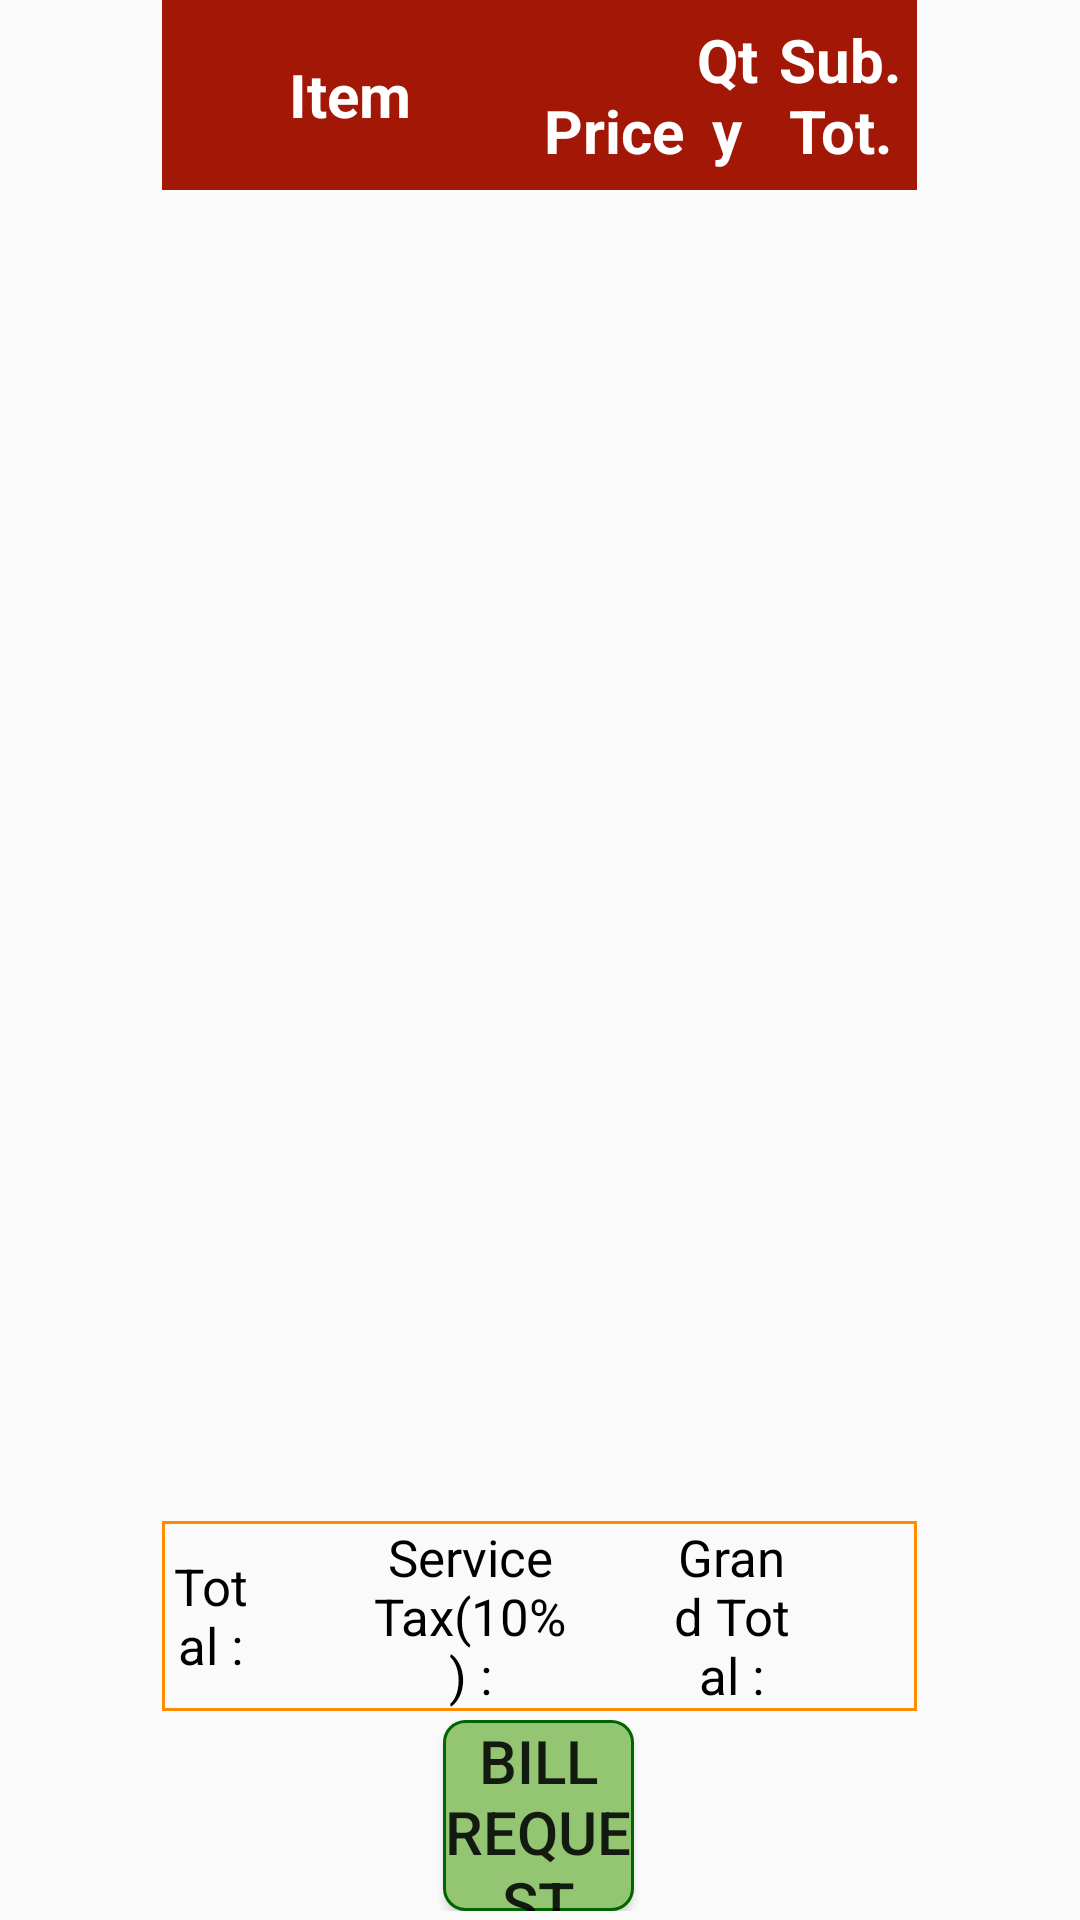

Here is an Android app screen rendered from its layout file. Give the layout XML and the strings, colors and styles it references.
<!-- AndroidManifest.xml: application theme AppTheme -->
<!-- res/layout/fragment_invoice.xml -->
<LinearLayout xmlns:android="http://schemas.android.com/apk/res/android"
    xmlns:tools="http://schemas.android.com/tools"
    android:layout_width="match_parent"
    android:layout_height="match_parent"
    android:orientation="horizontal"
    android:weightSum="1"
    tools:context="com.san.emenu.chowmein.OrdersFragment">

    <LinearLayout
        android:layout_width="0dp"
        android:layout_height="match_parent"
        android:layout_weight=".15"/>

    <LinearLayout
        android:layout_width="0dp"
        android:layout_weight=".7"
        android:layout_height="match_parent"
        android:orientation="vertical">

        <LinearLayout
            android:layout_width="match_parent"
            android:layout_height="0dp"
            android:layout_weight=".1"
            android:background="@color/darkred">

            <TextView
                android:id="@+id/itm_name"
                android:layout_width="0dp"
                android:layout_height="match_parent"
                android:layout_weight=".5"
                android:gravity="center"
                android:text="Item"
                android:textAppearance="?android:attr/textAppearanceLarge"
                android:textColor="@color/white"
                android:textSize="20sp"
                android:textStyle="bold" />

            <TextView
                android:id="@+id/ordrditm_price"
                android:layout_width="0dp"
                android:layout_height="match_parent"
                android:layout_weight=".2"
                android:gravity="center"
                android:text=" Price"
                android:textAppearance="?android:attr/textAppearanceLarge"
                android:textColor="@color/white"
                android:textSize="20sp"
                android:textStyle="bold" />

            <TextView
                android:id="@+id/ordrditm_qty"
                android:layout_width="0dp"
                android:layout_height="match_parent"
                android:layout_weight=".1"
                android:gravity="center"
                android:text="Qty"
                android:textAppearance="?android:attr/textAppearanceLarge"
                android:textColor="@color/white"
                android:textSize="20sp"
                android:textStyle="bold" />

            <TextView
                android:id="@+id/ordritm_subtot"
                android:layout_width="0dp"
                android:layout_height="match_parent"
                android:layout_weight=".2"
                android:gravity="center"
                android:text="Sub. Tot."
                android:textAppearance="?android:attr/textAppearanceLarge"
                android:textColor="@color/white"
                android:textSize="20sp"
                android:textStyle="bold" />


        </LinearLayout>


        <ListView
            android:id="@+id/lv_orderstoinvc"
            android:layout_width="match_parent"
            android:layout_height="0dp"
            android:layout_gravity="center_vertical"
            android:layout_weight=".7" />

        <LinearLayout
            android:layout_width="match_parent"
            android:layout_height="0dp"
            android:layout_weight=".1"
            android:background="@drawable/whitelayout_bg">

            <TextView
                android:id="@+id/txttotl"
                android:layout_width="0dp"
                android:layout_height="match_parent"
                android:layout_weight=".08"
                android:gravity="center"
                android:text="@string/total"
                android:textAppearance="?android:attr/textAppearanceLarge"
                android:textColor="#000000"
                android:textSize="17sp"
                android:textStyle="normal" />

            <TextView
                android:id="@+id/txttotlprice"
                android:layout_width="0dp"
                android:layout_height="match_parent"
                android:layout_weight=".1"
                android:gravity="center|left"
                android:text=" "
                android:textAppearance="?android:attr/textAppearanceLarge"
                android:textColor="#000000"
                android:textSize="20sp"
                android:textStyle="normal" />

            <TextView
                android:id="@+id/txtsrvctax"
                android:layout_width="0dp"
                android:layout_height="match_parent"
                android:layout_weight=".18"
                android:gravity="center"
                android:text="@string/srvctax"
                android:textAppearance="?android:attr/textAppearanceLarge"
                android:textColor="#000000"
                android:textSize="17sp"
                android:textStyle="normal" />

            <TextView
                android:id="@+id/txtsrvctaxvalue"
                android:layout_width="0dp"
                android:layout_height="match_parent"
                android:layout_weight=".08"
                android:gravity="center|left"
                android:text=""
                android:textAppearance="?android:attr/textAppearanceLarge"
                android:textColor="#000000"
                android:textSize="20sp"
                android:textStyle="normal" />

            <TextView
                android:id="@+id/txtgrndtot"
                android:layout_width="0dp"
                android:layout_height="match_parent"
                android:layout_weight=".12"
                android:gravity="center"
                android:text="@string/grndtot"
                android:textAppearance="?android:attr/textAppearanceLarge"
                android:textColor="#000000"
                android:textSize="17sp"
                android:textStyle="normal" />

            <TextView
                android:id="@+id/txtgrndtotvalue"
                android:layout_width="0dp"
                android:layout_height="match_parent"
                android:layout_weight=".1"
                android:gravity="center|left"
                android:text=""
                android:textAppearance="?android:attr/textAppearanceLarge"
                android:textColor="#000000"
                android:textSize="20sp"
                android:textStyle="normal" />

        </LinearLayout>

        <LinearLayout
            android:layout_width="match_parent"
            android:layout_height="0dp"
            android:layout_weight=".1"
            android:layout_margin="3dp"
            android:weightSum="1">

            <TextView
                android:id="@+id/txtgrndtotvalue1"
                android:layout_width="0dp"
                android:layout_height="match_parent"
                android:layout_weight=".37"
                android:textAppearance="?android:attr/textAppearanceLarge" />


            <Button
                android:id="@+id/btnbillrqst"
                android:layout_width="0dp"
                android:layout_height="match_parent"
                android:layout_weight=".26"
                android:text="@string/sendbillrqst"
                android:textSize="20sp"
                android:background="@drawable/buttonselect"
                android:textStyle="normal" />

            <TextView
                android:id="@+id/txtgrndtotvalue2"
                android:layout_width="0dp"
                android:layout_height="match_parent"
                android:layout_weight=".37"
                android:textAppearance="?android:attr/textAppearanceLarge" />
        </LinearLayout>
    </LinearLayout>

    <LinearLayout
        android:layout_width="0dp"
        android:layout_height="match_parent"
        android:layout_weight=".15">


      
    </LinearLayout>

</LinearLayout>
<!-- resources referenced by this layout -->
<resources>
  <color name="darkred">#a21705</color>
  <color name="white">#FFFFFF</color>
  <!-- drawable buttonselect (drawable) -->
  <?xml version="1.0" encoding="utf-8"?>
  <shape xmlns:android="http://schemas.android.com/apk/res/android"
      android:shape="rectangle">
      <solid android:color="@color/Pistachio" />
  
      <corners
          android:bottomLeftRadius="7dp"
          android:bottomRightRadius="7dp"
          android:topLeftRadius="7dp"
          android:topRightRadius="7dp" />
      <stroke
          android:width="1dp"
          android:color="@color/darkgreen" />
  </shape>
  <!-- drawable newrest: png bitmap (drawable, 412318 bytes) -->
  <!-- drawable whitelayout_bg (drawable) -->
  <shape xmlns:android="http://schemas.android.com/apk/res/android"
      android:shape="rectangle">
  
      <corners
          android:bottomLeftRadius="0dp"
          android:bottomRightRadius="0dp"
          android:radius="1dp"
          android:topLeftRadius="0dp"
          android:topRightRadius="0dp" />
  
      <stroke
          android:width="1dp"
          android:color="@color/darkorange" />
      <padding
          android:bottom="0dp"
          android:left="1dp"
          android:right="1dp"
          android:top="0dp" />
      <solid android:color="@android:color/transparent" />
  
  </shape>
  <string name="grndtot">Grand Total :</string>
  <string name="sendbillrqst">Bill Request</string>
  <string name="srvctax">Service Tax(10%) :</string>
  <string name="total">Total :</string>
  <style name="AppTheme" parent="Theme.AppCompat.Light.DarkActionBar">
          
          <item name="colorPrimary">@color/colorPrimary</item>
          <item name="colorPrimaryDark">@color/colorPrimaryDark</item>
          <item name="colorAccent">@color/colorAccent</item>
      </style>
  <color name="Pistachio">#93c572</color>
  <color name="darkgreen">#006400</color>
  <color name="darkorange">#FF8C00</color>
  <color name="colorPrimary">#3F51B5</color>
  <color name="colorPrimaryDark">#303F9F</color>
  <color name="colorAccent">#FF4081</color>
</resources>
